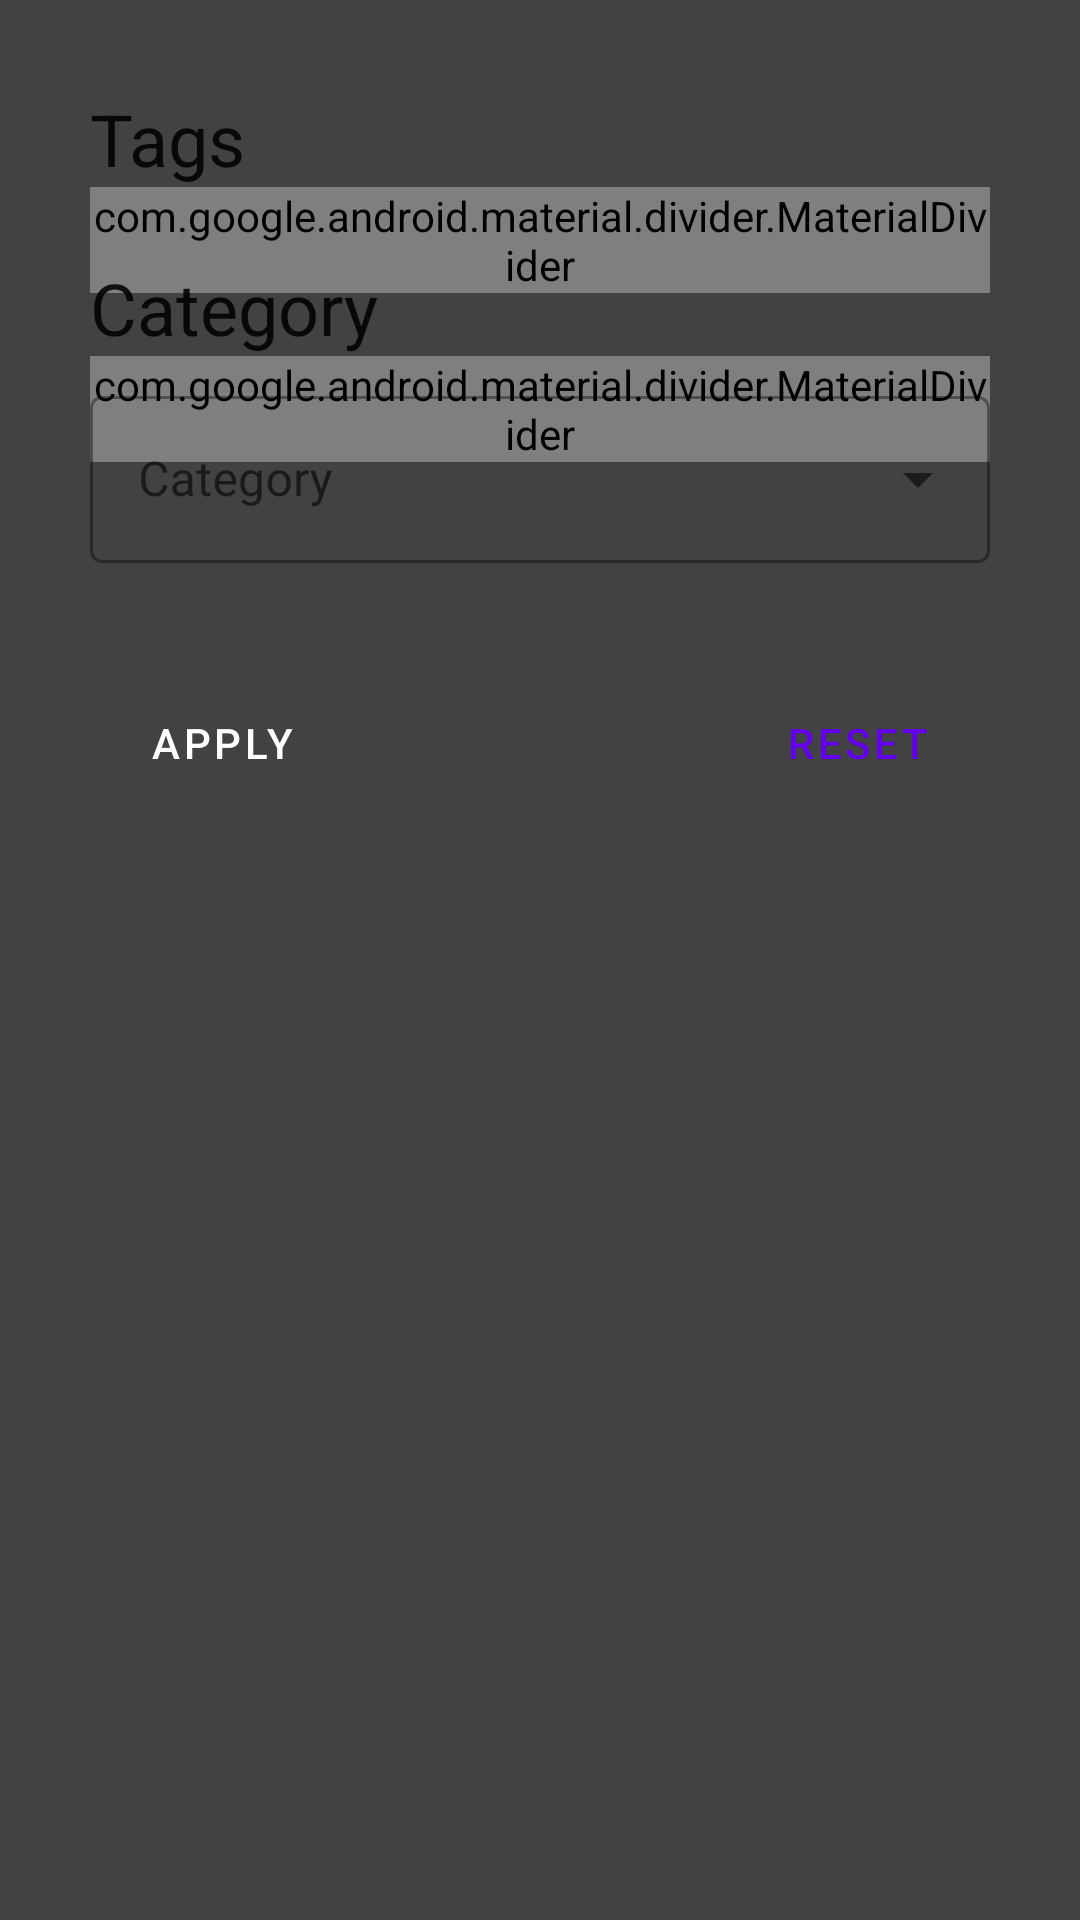

Android layout source for this screen:
<!-- AndroidManifest.xml: application theme Theme.M7019EBlogApp -->
<!-- res/layout/filter_side_sheet.xml -->
<?xml version="1.0" encoding="utf-8"?>
<androidx.constraintlayout.widget.ConstraintLayout xmlns:android="http://schemas.android.com/apk/res/android"
    xmlns:app="http://schemas.android.com/apk/res-auto"
    xmlns:tools="http://schemas.android.com/tools"
    android:id="@+id/standard_side_sheet"
    style="@style/Widget.Material3.SideSheet.Modal"
    android:layout_width="256dp"
    android:layout_height="match_parent"
    android:background="@color/cardview_dark_background"
    android:orientation="vertical"
    android:padding="30dp"
    app:layout_behavior="com.google.android.material.sidesheet.SideSheetBehavior">

    
    <TextView
        android:id="@+id/sheet_tags_tv"
        style="@style/TextAppearance.AppCompat.Headline"
        android:layout_width="wrap_content"
        android:layout_height="wrap_content"
        android:text="Tags"
        android:textColor="@color/gray_400"
        app:layout_constraintStart_toStartOf="parent"
        app:layout_constraintTop_toTopOf="parent" />

    <com.google.android.material.divider.MaterialDivider
        android:layout_width="match_parent"
        android:layout_height="wrap_content"
        app:dividerColor="@color/gray_400"
        app:layout_constraintTop_toBottomOf="@id/sheet_tags_tv"
        app:layout_constraintStart_toStartOf="parent"
        />

    <com.google.android.material.chip.ChipGroup
        android:id="@+id/sheet_tag_chipGroup"
        android:layout_width="match_parent"
        android:layout_height="wrap_content"
        android:layout_marginTop="8dp"
        app:layout_constraintTop_toBottomOf="@id/sheet_tags_tv"
        app:layout_constraintStart_toStartOf="parent"
        app:layout_constraintEnd_toEndOf="parent"
        />

    <TextView
        android:id="@+id/sheet_categories_tv"
        style="@style/TextAppearance.AppCompat.Headline"
        android:layout_width="wrap_content"
        android:layout_height="wrap_content"
        android:layout_marginTop="16dp"
        android:text="Category"
        android:textColor="@color/gray_400"
        app:layout_constraintStart_toStartOf="parent"
        app:layout_constraintTop_toBottomOf="@+id/sheet_tag_chipGroup" />

    <com.google.android.material.divider.MaterialDivider
        android:layout_width="match_parent"
        android:layout_height="wrap_content"
        app:layout_constraintTop_toBottomOf="@id/sheet_categories_tv"
        app:dividerColor="@color/gray_400"
        app:layout_constraintStart_toStartOf="parent"/>

    <com.google.android.material.textfield.TextInputLayout
        android:id="@+id/sheet_category_drop_down"
        style="@style/Widget.MaterialComponents.TextInputLayout.OutlinedBox.ExposedDropdownMenu"
        android:layout_width="match_parent"
        android:layout_height="wrap_content"
        android:layout_marginTop="8dp"
        android:hint="@string/category"
        app:layout_constraintEnd_toEndOf="parent"
        app:layout_constraintStart_toStartOf="parent"
        app:layout_constraintTop_toBottomOf="@+id/sheet_categories_tv">

        <AutoCompleteTextView
            android:id="@+id/sheet_category_field"
            android:layout_width="match_parent"
            android:layout_height="wrap_content"
            android:inputType="none"
            />

    </com.google.android.material.textfield.TextInputLayout>

    <Button
        android:id="@+id/sidesheet_button"
        style="@style/Widget.MaterialComponents.Button"
        android:layout_width="wrap_content"
        android:layout_height="wrap_content"
        android:layout_marginEnd="8dp"
        android:layout_marginTop="36dp"
        android:text="Apply"
        app:layout_constraintStart_toStartOf="parent"
        app:layout_constraintTop_toBottomOf="@+id/sheet_category_drop_down" />

    <Button
        android:id="@+id/sidesheet_button_reset"
        style="@style/Widget.MaterialComponents.Button.OutlinedButton"
        android:layout_width="wrap_content"
        android:layout_height="wrap_content"
        android:text="Reset"
        app:layout_constraintEnd_toEndOf="parent"
        app:layout_constraintTop_toTopOf="@+id/sidesheet_button" />

</androidx.constraintlayout.widget.ConstraintLayout>
<!-- resources referenced by this layout -->
<resources>
  <string name="category">Category</string>
  <style name="Theme.M7019EBlogApp" parent="Theme.MaterialComponents.DayNight.NoActionBar">
          
          <item name="colorPrimary">@color/purple_500</item>
          <item name="colorPrimaryVariant">@color/purple_700</item>
          <item name="colorOnPrimary">@color/white</item>
          
          <item name="colorSecondary">@color/teal_200</item>
          <item name="colorSecondaryVariant">@color/teal_700</item>
          <item name="colorOnSecondary">@color/black</item>
          
          <item name="android:statusBarColor">?attr/colorPrimaryVariant</item>
          
      </style>
  <!-- not gathered from this repository: default colours our renderer supplied (Android Studio template values) -->
  <color name="purple_500">#FF6200EE</color>
  <color name="purple_700">#FF3700B3</color>
  <color name="teal_200">#FF03DAC5</color>
  <color name="teal_700">#FF018786</color>
  <color name="black">#FF000000</color>
  <color name="white">#FFFFFFFF</color>
</resources>
